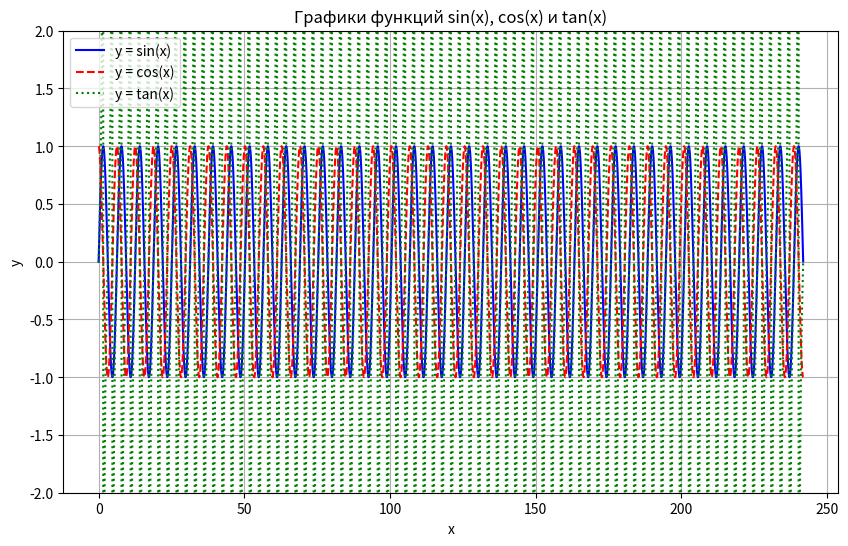

This chart was generated by the following Python code:
import numpy as np
import matplotlib.pyplot as plt

x = np.arange(0, 77 * np.pi, 0.01)

y_sin = np.sin(x)
y_cos = np.cos(x)
y_tan = np.tan(x)

plt.figure(figsize=(10, 6))

plt.plot(x, y_sin, label='y = sin(x)', color='blue', linestyle='-')

plt.plot(x, y_cos, label='y = cos(x)', color='red', linestyle='--')

plt.plot(x, y_tan, label='y = tan(x)', color='green', linestyle=':')

plt.legend()

plt.title('Графики функций sin(x), cos(x) и tan(x)')
plt.xlabel('x')
plt.ylabel('y')

plt.ylim(-2, 2)

plt.grid(True)

plt.show()